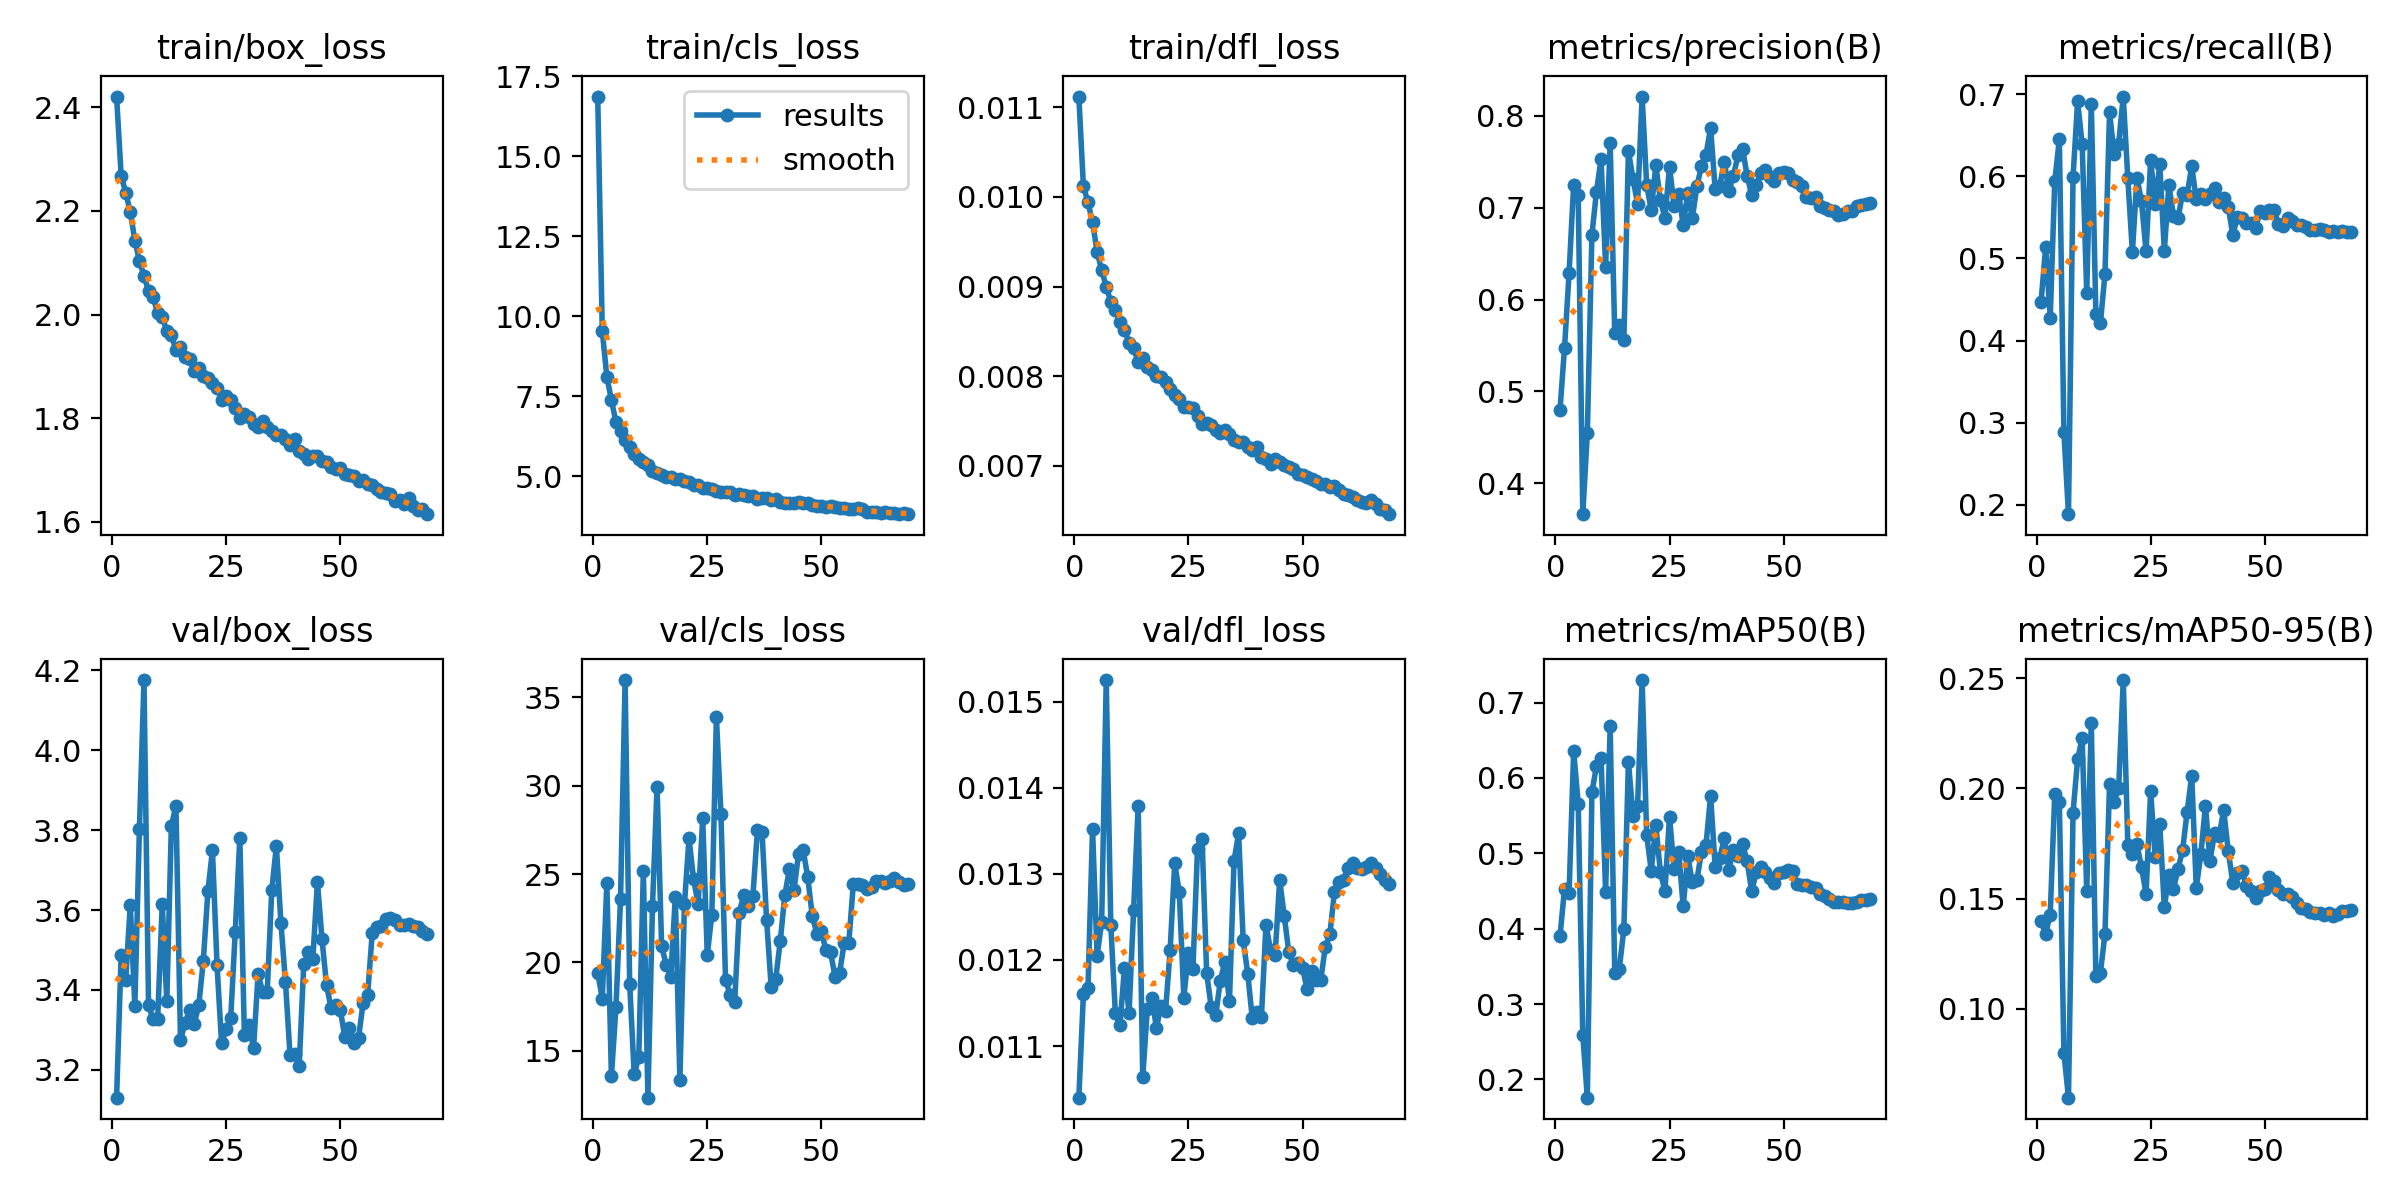

Source data for this figure (header and first rows):
epoch, time, train/box_loss, train/cls_loss, train/dfl_loss, metrics/precision(B), metrics/recall(B), metrics/mAP50(B), metrics/mAP50-95(B), val/box_loss, val/cls_loss, val/dfl_loss, lr/pg0, lr/pg1, lr/pg2
1, 89.51, 2.421, 16.87, 0.01112, 0.4794, 0.4475, 0.3897, 0.1396, 3.13, 19.43, 0.0104, 0.0003321, 0.0003321, 0.06713
2, 136.2, 2.268, 9.537, 0.01012, 0.5474, 0.514, 0.4527, 0.1341, 3.487, 17.94, 0.0116, 0.0006653, 0.0006653, 0.03413
3, 182.6, 2.235, 8.109, 0.00994, 0.629, 0.4276, 0.4476, 0.1427, 3.425, 24.48, 0.01167, 0.0009983, 0.0009983, 0.001126
4, 229.8, 2.198, 7.379, 0.00972, 0.7251, 0.5945, 0.6357, 0.1976, 3.613, 13.57, 0.01352, 0.000999, 0.000999, 0.000999
5, 276.7, 2.143, 6.685, 0.00939, 0.7138, 0.645, 0.566, 0.1937, 3.361, 17.49, 0.01205, 0.0009983, 0.0009983, 0.0009983
6, 323.6, 2.104, 6.399, 0.00918, 0.3663, 0.2886, 0.2587, 0.07975, 3.802, 23.59, 0.01244, 0.0009973, 0.0009973, 0.0009973
7, 388.3, 2.075, 6.141, 0.009, 0.4548, 0.1886, 0.1757, 0.05958, 4.176, 35.96, 0.01525, 0.0009961, 0.0009961, 0.0009961
8, 468.6, 2.046, 5.918, 0.00883, 0.6706, 0.599, 0.5811, 0.189, 3.362, 18.81, 0.01241, 0.0009947, 0.0009947, 0.0009947
9, 549.3, 2.034, 5.703, 0.00874, 0.7176, 0.6913, 0.6158, 0.2132, 3.326, 13.67, 0.01138, 0.0009931, 0.0009931, 0.0009931
10, 627.9, 2.002, 5.521, 0.0086, 0.753, 0.6389, 0.6271, 0.2228, 3.328, 14.68, 0.01124, 0.0009912, 0.0009912, 0.0009912
11, 696.8, 1.996, 5.443, 0.00852, 0.636, 0.458, 0.4488, 0.1534, 3.615, 25.19, 0.01191, 0.0009892, 0.0009892, 0.0009892
12, 771.1, 1.968, 5.338, 0.00837, 0.7706, 0.6885, 0.6686, 0.2298, 3.372, 12.36, 0.01138, 0.0009869, 0.0009869, 0.0009869
13, 842.9, 1.96, 5.159, 0.00831, 0.5633, 0.4324, 0.3416, 0.1149, 3.811, 23.21, 0.01258, 0.0009844, 0.0009844, 0.0009844
14, 898.1, 1.932, 5.096, 0.00816, 0.5727, 0.4216, 0.3469, 0.1163, 3.861, 29.94, 0.01379, 0.0009818, 0.0009818, 0.0009818
15, 949.9, 1.938, 5.045, 0.0082, 0.5555, 0.4815, 0.3995, 0.1341, 3.274, 20.94, 0.01064, 0.0009789, 0.0009789, 0.0009789
16, 996.6, 1.919, 4.973, 0.0081, 0.7617, 0.678, 0.6212, 0.2019, 3.317, 19.87, 0.01143, 0.0009758, 0.0009758, 0.0009758
17, 1043, 1.915, 4.967, 0.00807, 0.7315, 0.6267, 0.5496, 0.194, 3.349, 19.18, 0.01156, 0.0009725, 0.0009725, 0.0009725
18, 1090, 1.892, 4.903, 0.008, 0.7044, 0.6399, 0.5633, 0.2003, 3.315, 23.7, 0.01121, 0.000969, 0.000969, 0.000969
19, 1137, 1.896, 4.897, 0.00799, 0.8212, 0.6972, 0.7299, 0.2492, 3.361, 13.33, 0.01147, 0.0009652, 0.0009652, 0.0009652
20, 1185, 1.881, 4.845, 0.00794, 0.7247, 0.5977, 0.5242, 0.1745, 3.473, 23.3, 0.01141, 0.0009613, 0.0009613, 0.0009613
21, 1230, 1.878, 4.817, 0.00786, 0.6973, 0.5077, 0.4765, 0.1704, 3.647, 27.01, 0.01211, 0.0009572, 0.0009572, 0.0009572
22, 1279, 1.868, 4.715, 0.00779, 0.7462, 0.5985, 0.5372, 0.1746, 3.749, 24.71, 0.01312, 0.0009529, 0.0009529, 0.0009529
23, 1324, 1.859, 4.708, 0.00775, 0.7086, 0.5694, 0.4752, 0.1641, 3.463, 23.32, 0.01279, 0.0009484, 0.0009484, 0.0009484
24, 1371, 1.836, 4.637, 0.00766, 0.6888, 0.5085, 0.4499, 0.1522, 3.266, 28.14, 0.01156, 0.0009437, 0.0009437, 0.0009437
25, 1416, 1.843, 4.614, 0.00766, 0.7448, 0.6201, 0.5486, 0.1989, 3.302, 20.43, 0.01208, 0.0009388, 0.0009388, 0.0009388
26, 1462, 1.836, 4.606, 0.00765, 0.7025, 0.5665, 0.4788, 0.1687, 3.329, 22.7, 0.0119, 0.0009337, 0.0009337, 0.0009337
27, 1510, 1.82, 4.543, 0.00755, 0.7148, 0.6144, 0.5021, 0.1838, 3.546, 33.86, 0.01329, 0.0009284, 0.0009284, 0.0009284
28, 1555, 1.8, 4.498, 0.00747, 0.6815, 0.5096, 0.4296, 0.146, 3.78, 28.4, 0.0134, 0.0009229, 0.0009229, 0.0009229
29, 1601, 1.809, 4.508, 0.00748, 0.7156, 0.5897, 0.496, 0.1606, 3.287, 19.02, 0.01185, 0.0009173, 0.0009173, 0.0009173
30, 1649, 1.802, 4.514, 0.00745, 0.6886, 0.5521, 0.4615, 0.1544, 3.312, 18.18, 0.01145, 0.0009115, 0.0009115, 0.0009115
31, 1695, 1.79, 4.425, 0.0074, 0.7235, 0.5491, 0.4644, 0.1635, 3.254, 17.75, 0.01136, 0.0009055, 0.0009055, 0.0009055
32, 1741, 1.783, 4.43, 0.00737, 0.7453, 0.5796, 0.5018, 0.1719, 3.439, 22.82, 0.01176, 0.0008993, 0.0008993, 0.0008993
33, 1786, 1.794, 4.398, 0.0074, 0.758, 0.5777, 0.5114, 0.1894, 3.396, 23.82, 0.01198, 0.0008929, 0.0008929, 0.0008929
34, 1832, 1.782, 4.388, 0.00735, 0.7873, 0.6123, 0.5765, 0.2058, 3.396, 23.19, 0.01152, 0.0008864, 0.0008864, 0.0008864
35, 1878, 1.775, 4.368, 0.00729, 0.72, 0.5719, 0.482, 0.155, 3.65, 23.76, 0.01315, 0.0008797, 0.0008797, 0.0008797
36, 1924, 1.768, 4.287, 0.00727, 0.7238, 0.5787, 0.4935, 0.1701, 3.76, 27.51, 0.01347, 0.0008729, 0.0008729, 0.0008729
37, 1969, 1.767, 4.307, 0.00726, 0.7504, 0.5722, 0.52, 0.1921, 3.568, 27.37, 0.01223, 0.0008658, 0.0008658, 0.0008658
38, 2016, 1.759, 4.31, 0.00721, 0.7184, 0.5783, 0.4782, 0.1672, 3.419, 22.38, 0.01184, 0.0008587, 0.0008587, 0.0008587
39, 2062, 1.748, 4.246, 0.00718, 0.7351, 0.5863, 0.5043, 0.1796, 3.236, 18.64, 0.01132, 0.0008513, 0.0008513, 0.0008513
40, 2108, 1.76, 4.294, 0.00721, 0.7571, 0.5688, 0.4962, 0.1783, 3.241, 19.09, 0.0114, 0.0008439, 0.0008439, 0.0008439
41, 2154, 1.736, 4.2, 0.0071, 0.7645, 0.5742, 0.5127, 0.1902, 3.209, 21.22, 0.01134, 0.0008362, 0.0008362, 0.0008362
42, 2200, 1.732, 4.165, 0.00708, 0.7348, 0.5627, 0.4893, 0.1716, 3.464, 23.83, 0.01241, 0.0008284, 0.0008284, 0.0008284
43, 2246, 1.721, 4.148, 0.00702, 0.714, 0.5287, 0.4499, 0.1572, 3.494, 25.27, 0.01211, 0.0008205, 0.0008205, 0.0008205
44, 2291, 1.727, 4.156, 0.00708, 0.7246, 0.55, 0.4748, 0.1616, 3.479, 24.1, 0.01206, 0.0008125, 0.0008125, 0.0008125
45, 2338, 1.728, 4.177, 0.00704, 0.7379, 0.5489, 0.4822, 0.1626, 3.671, 26.14, 0.01293, 0.0008043, 0.0008043, 0.0008043
46, 2385, 1.718, 4.16, 0.00701, 0.7409, 0.5432, 0.4752, 0.1556, 3.527, 26.36, 0.01251, 0.000796, 0.000796, 0.000796
47, 2431, 1.715, 4.145, 0.00699, 0.7338, 0.5426, 0.4671, 0.1534, 3.412, 24.84, 0.01209, 0.0007875, 0.0007875, 0.0007875
48, 2478, 1.706, 4.103, 0.00696, 0.7294, 0.5372, 0.4601, 0.1503, 3.354, 22.64, 0.01194, 0.0007789, 0.0007789, 0.0007789
49, 2525, 1.702, 4.065, 0.00691, 0.738, 0.5578, 0.4734, 0.1532, 3.363, 21.63, 0.01196, 0.0007702, 0.0007702, 0.0007702
50, 2573, 1.704, 4.067, 0.0069, 0.7388, 0.5556, 0.4749, 0.1542, 3.351, 21.76, 0.01191, 0.0007614, 0.0007614, 0.0007614
51, 2621, 1.692, 4.035, 0.00687, 0.738, 0.5585, 0.4782, 0.1597, 3.282, 20.69, 0.01166, 0.0007525, 0.0007525, 0.0007525
52, 2668, 1.691, 4.061, 0.00685, 0.73, 0.5592, 0.4761, 0.1578, 3.304, 20.59, 0.01187, 0.0007435, 0.0007435, 0.0007435
53, 2717, 1.688, 4.026, 0.00683, 0.7282, 0.5422, 0.4598, 0.154, 3.267, 19.2, 0.01177, 0.0007343, 0.0007343, 0.0007343
54, 2764, 1.679, 4.012, 0.0068, 0.7242, 0.5399, 0.4573, 0.1519, 3.279, 19.43, 0.01177, 0.0007251, 0.0007251, 0.0007251
55, 2812, 1.681, 3.996, 0.0068, 0.7114, 0.5498, 0.4573, 0.152, 3.367, 21.1, 0.01215, 0.0007158, 0.0007158, 0.0007158
56, 2859, 1.673, 3.969, 0.00676, 0.7107, 0.5453, 0.4559, 0.1507, 3.387, 21.09, 0.0123, 0.0007063, 0.0007063, 0.0007063
57, 2906, 1.671, 3.985, 0.00677, 0.7116, 0.541, 0.4533, 0.148, 3.542, 24.44, 0.01279, 0.0006968, 0.0006968, 0.0006968
58, 2954, 1.664, 4.002, 0.00673, 0.7017, 0.541, 0.4465, 0.1457, 3.557, 24.44, 0.01291, 0.0006872, 0.0006872, 0.0006872
59, 3001, 1.658, 3.97, 0.00669, 0.6995, 0.5386, 0.444, 0.1451, 3.56, 24.39, 0.01293, 0.0006775, 0.0006775, 0.0006775
60, 3049, 1.656, 3.891, 0.00667, 0.6981, 0.5351, 0.44, 0.1439, 3.577, 24.13, 0.01307, 0.0006678, 0.0006678, 0.0006678
... 9 more rows
